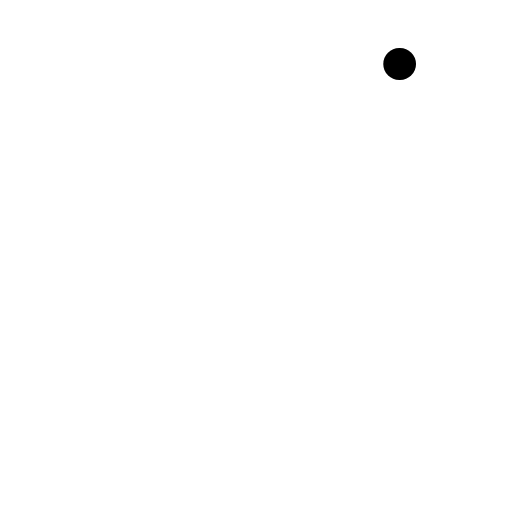
t = 0.00 s
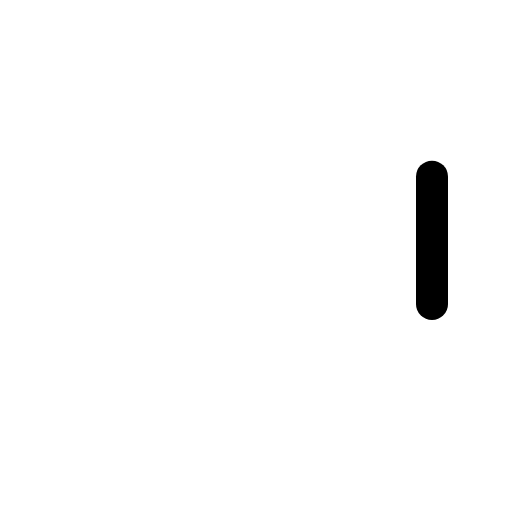
t = 0.30 s
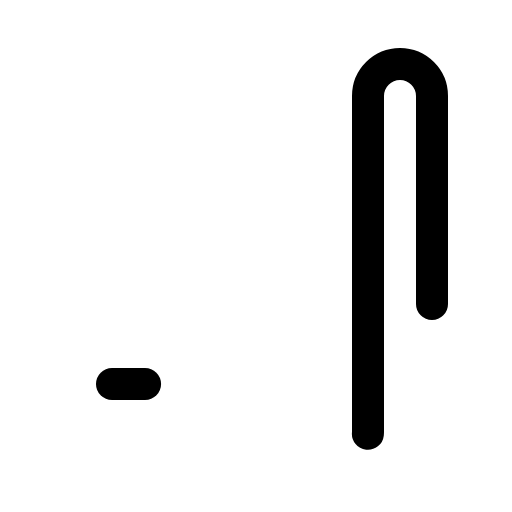
t = 0.68 s
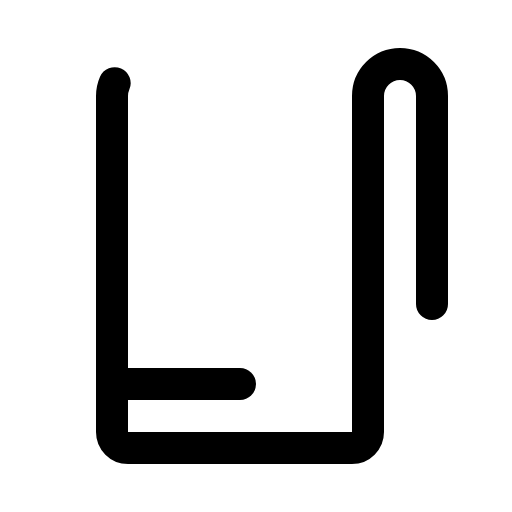
t = 1.05 s
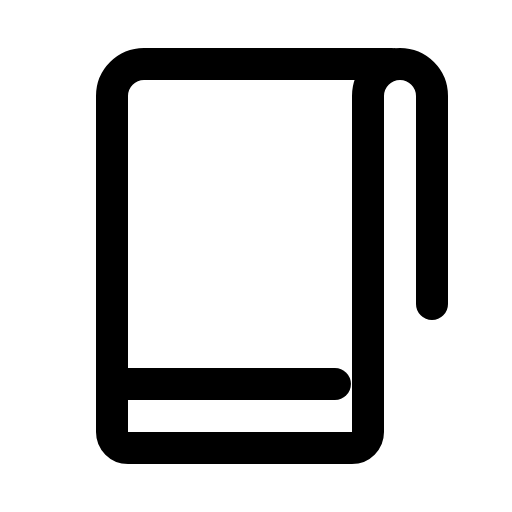
t = 1.43 s
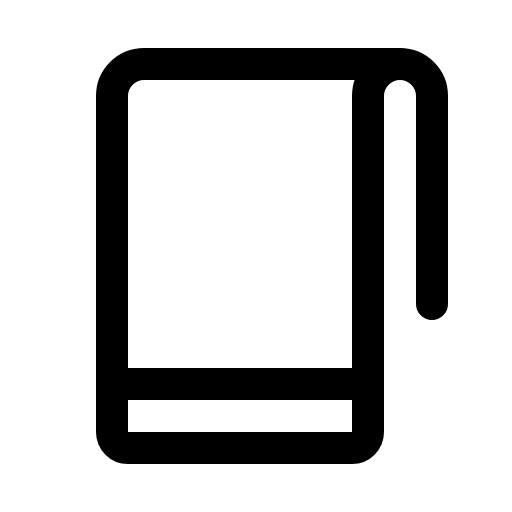
t = 1.80 s

The animated SVG that drew these frames (rendered in a browser with its animation timeline set to each time). Animation: 1 CSS @keyframes rule; one cycle of 1.80 s.

<svg xmlns="http://www.w3.org/2000/svg" viewBox="0 0 256 256">
  <style>
    .draw-line {
      stroke-dasharray: 1;
      stroke-dashoffset: 1;
      animation: phosphor-draw-in 1.5s ease-in-out forwards;
    }
    @keyframes phosphor-draw-in {
      to { stroke-dashoffset: 0; }
    }
  </style><rect width="256" height="256" fill="none"/><path d="M216,152V48a16,16,0,0,0-16-16h0a16,16,0,0,0-16,16V216a8,8,0,0,1-8,8H64a8,8,0,0,1-8-8V48A16,16,0,0,1,72,32H200" fill="none" stroke="currentColor" stroke-linecap="round" stroke-linejoin="round" stroke-width="16" class="draw-line" pathLength="1" style="animation-delay: 0s"/><line x1="56" y1="192" x2="184" y2="192" fill="none" stroke="currentColor" stroke-linecap="round" stroke-linejoin="round" stroke-width="16" class="draw-line" pathLength="1" style="animation-delay: 0.3s"/></svg>
